Photos from the image-classification dataset "dataset2" in the GitHub repository LSDC-FISICC/Magdalena-YOLOv26-TrainingPipeline. Its 2 classes are: no plant, plant.

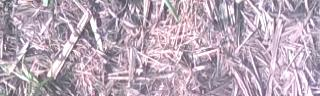
Label: plant

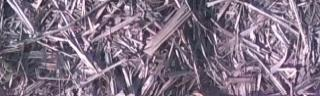
Label: no plant

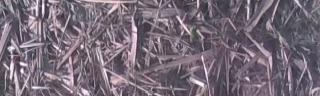
Label: plant

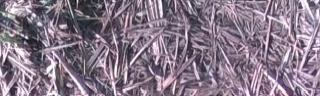
Label: plant

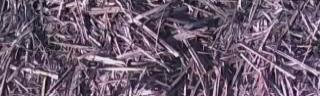
Label: no plant

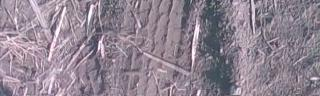
Label: no plant
